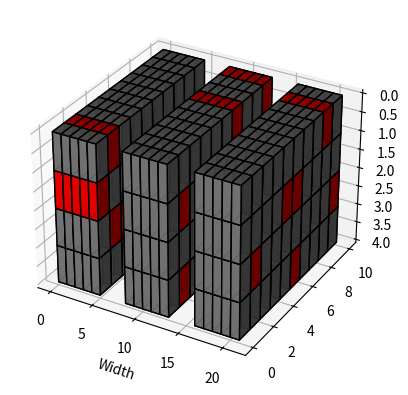
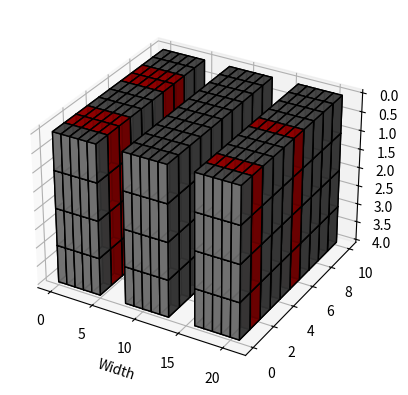
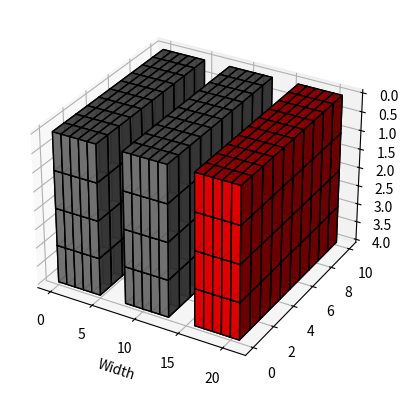
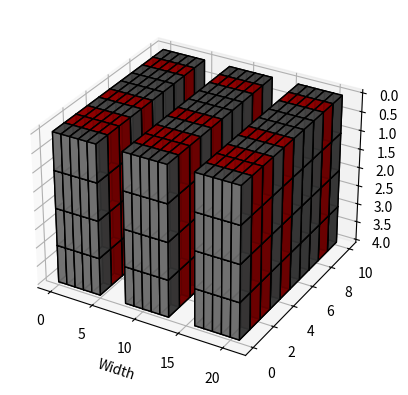

Write the Python code that produced these figures, in order.
import numpy as np
import matplotlib.pyplot as plt

def visualize_tensor(tensor, batch_spacing=3):
    fig = plt.figure()
    ax = fig.add_subplot(111, projection='3d')
    
    for batch in range(tensor.shape[0]):
        for channel in range(tensor.shape[1]):
            for i in range(tensor.shape[2]): # height
                for j in range(tensor.shape[3]): # width
                    x, y, z = j + (batch * (tensor.shape[3] + batch_spacing)), i, channel
                    color = 'red' if tensor[batch, channel, i, j] == 0 else 'gray'
                    ax.bar3d(x, z ,y,  1, 1, 1, shade=True, color=color, edgecolor="black",alpha=0.9)
                    

    ax.set_xlabel('Width')
    ax.set_zlabel('Height')
    ax.set_zlim(ax.get_zlim()[::-1])
    ax.zaxis.labelpad = 15 # adjust z-axis label position
    
    plt.show()

# prune
def prune_conv_layer(conv_layer, prune_method, percentile=20, vis=True):
    pruned_layer = conv_layer.copy()
    
    if prune_method == "fine_grained":
        pruned_layer[np.abs(pruned_layer) < 0.05] = 0
    
    if prune_method == "vector_level":
        # Compute the L2 sum along the last dimension (w)
        l2_sum = np.linalg.norm(pruned_layer, axis=-1)

    if prune_method == "kernel_level":
        # 计算每个kernel的L2范数
        l2_sum = np.linalg.norm(pruned_layer, axis=(-2, -1))
        
    if prune_method == "filter_level":
        # 计算每个filter的L2范数
        l2_sum = np.sum(pruned_layer**2, axis=(-3, -2, -1))
        
    if prune_method == "channel_level":
        # 计算每个filter的L2范数
        l2_sum = np.sum(pruned_layer**2, axis=(-4, -2, -1))
        # add a new dimension at the front
        l2_sum = l2_sum.reshape(1, -1)  # equivalent to l2_sum.reshape(1, 3)

        # repeat the new dimension 8 times
        l2_sum = np.repeat(l2_sum, pruned_layer.shape[0], axis=0)
            
        
    # Find the threshold value corresponding to the bottom 0.1
    threshold = np.percentile(l2_sum, percentile)

    # Create a mask for rows with an L2 sum less than the threshold
    mask = l2_sum < threshold

    # Set rows with an L2 sum less than the threshold to 0
    print(pruned_layer.shape)
    print(mask.shape)
    print("-----------------------------")
    pruned_layer[mask] = 0
        
        
    if vis:
        visualize_tensor(pruned_layer)
    
    return pruned_layer

tensor = np.random.uniform(low=-1, high=1, size=(3, 10, 4, 5))

# Prune the conv layer and visualize it
# pruned_tensor = prune_conv_layer(tensor, "fine_grained", vis=True)
pruned_tensor = prune_conv_layer(tensor, "vector_level", vis=True)
pruned_tensor = prune_conv_layer(tensor, "kernel_level", vis=True)
pruned_tensor = prune_conv_layer(tensor, "filter_level", vis=True)
pruned_tensor = prune_conv_layer(tensor, "channel_level",percentile=40, vis=True)